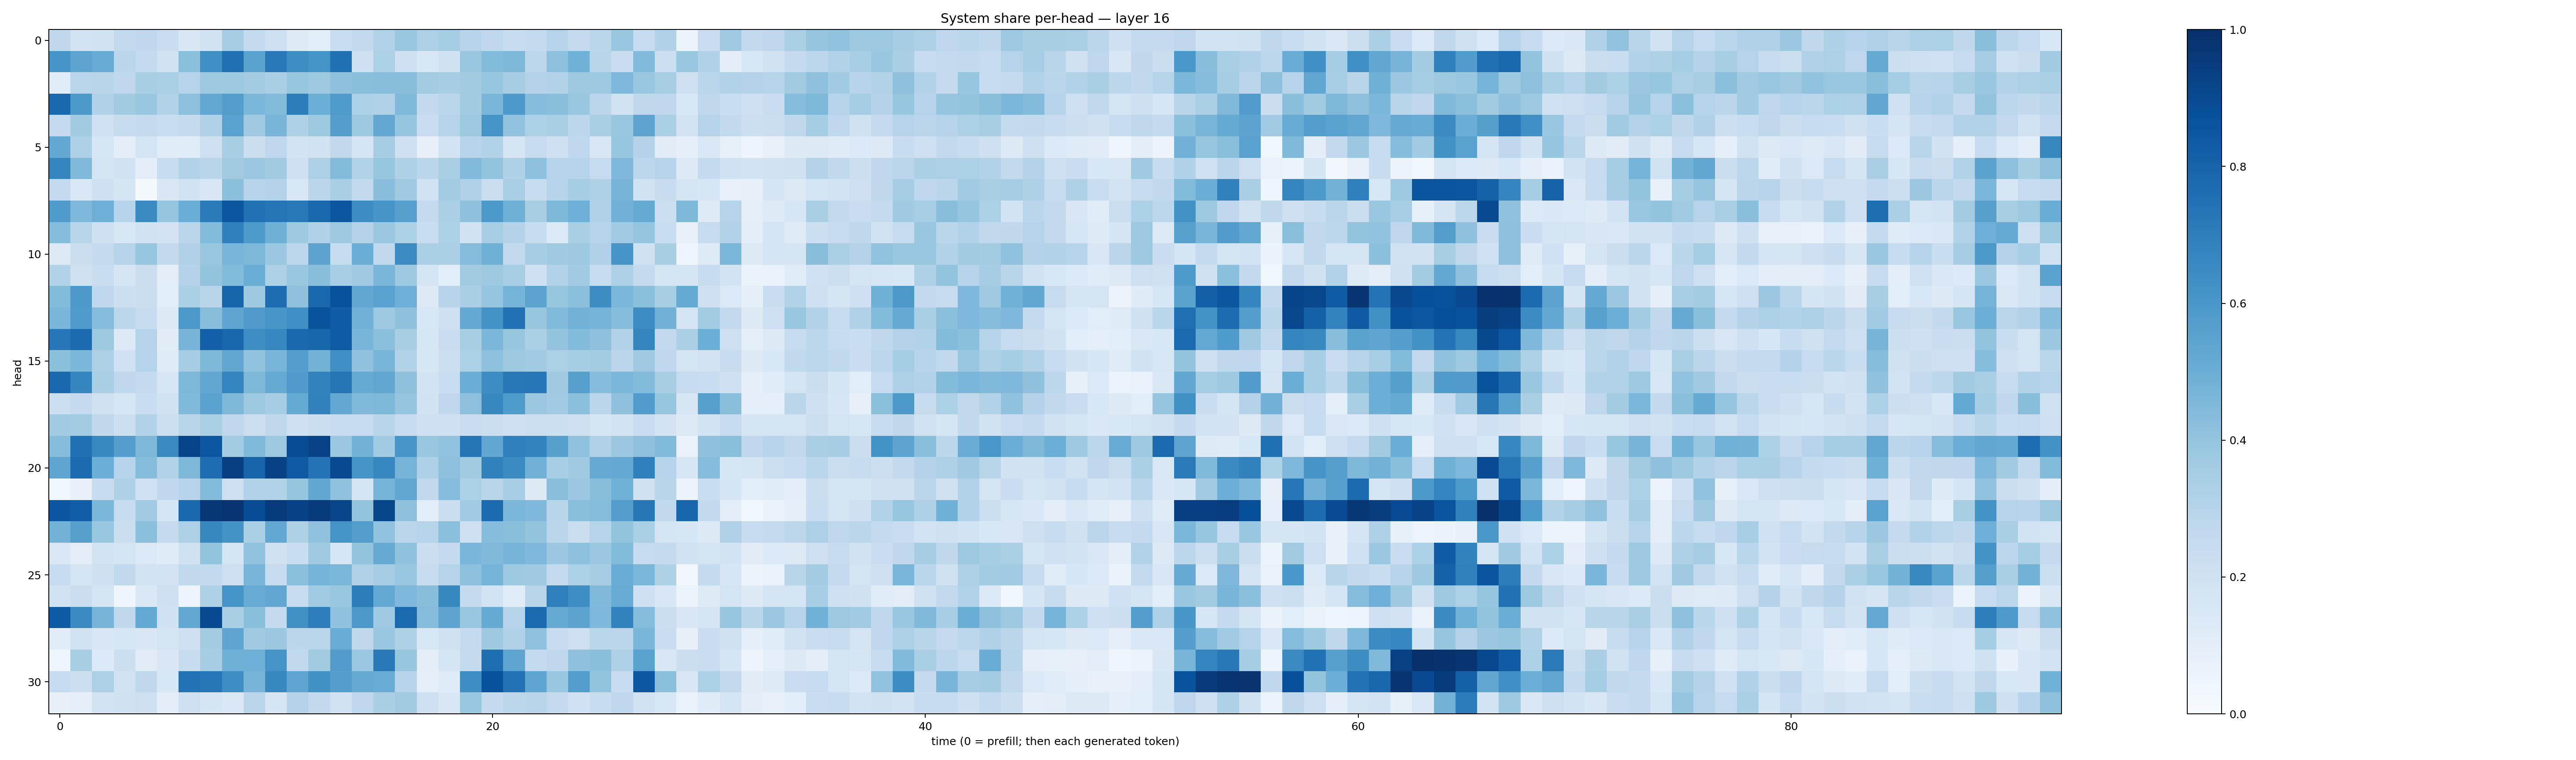

Values plotted in this chart, from the file beside it:
0.27145207, 0.18210095, 0.19310375, 0.25842023, 0.26711833, 0.22986178, 0.14879413, 0.18895687, 0.3493411, 0.25549173, 0.21111518, 0.12409167, 0.10881894, 0.23264219, 0.26108143, 0.31604606, 0.38578463, 0.32767314, 0.3528961, 0.29545623, 0.2686332, 0.2364868, 0.25583586, 0.30025026
0.6132, 0.5429, 0.5083, 0.2842, 0.2567, 0.1889, 0.4187, 0.636, 0.7564, 0.5501, 0.7179, 0.6399, 0.6172, 0.7538, 0.2043, 0.3306, 0.209, 0.1556, 0.1987, 0.3836, 0.4403, 0.456, 0.2789, 0.4145
0.116, 0.2865, 0.2914, 0.2674, 0.3416, 0.3324, 0.2985, 0.3758, 0.3713, 0.3564, 0.3391, 0.3917, 0.3785, 0.4132, 0.422, 0.4271, 0.4285, 0.3587, 0.3478, 0.3603, 0.3942, 0.351, 0.305, 0.316
0.7849, 0.5928, 0.3191, 0.3597, 0.3852, 0.3126, 0.4146, 0.5266, 0.5735, 0.4586, 0.4378, 0.7016, 0.4999, 0.5833, 0.3302, 0.3197, 0.4455, 0.2616, 0.2862, 0.3614, 0.463, 0.5916, 0.432, 0.4223
0.2521, 0.3619, 0.2013, 0.2355, 0.2509, 0.2309, 0.2513, 0.318, 0.5537, 0.3691, 0.4682, 0.321, 0.3769, 0.5681, 0.3717, 0.524, 0.3949, 0.228, 0.3039, 0.3782, 0.6107, 0.4035, 0.3289, 0.3375
0.5242, 0.3255, 0.1608, 0.09708, 0.1748, 0.1171, 0.1139, 0.2111, 0.3434, 0.2218, 0.274, 0.1859, 0.1889, 0.2634, 0.1691, 0.3511, 0.2132, 0.07858, 0.1858, 0.2956, 0.3127, 0.1705, 0.248, 0.2095
0.6708, 0.4465, 0.1752, 0.1878, 0.1003, 0.2404, 0.3108, 0.2892, 0.3614, 0.3805, 0.3621, 0.205, 0.3263, 0.4394, 0.3164, 0.3935, 0.3209, 0.2867, 0.3383, 0.4423, 0.4003, 0.3219, 0.4161, 0.2999
0.2553, 0.1448, 0.2084, 0.1698, 0.02277, 0.1498, 0.1941, 0.1491, 0.4181, 0.2965, 0.3085, 0.1551, 0.2845, 0.3377, 0.2597, 0.4286, 0.3707, 0.1943, 0.3592, 0.3174, 0.223, 0.3372, 0.2385, 0.3034
0.5851, 0.4494, 0.4926, 0.2937, 0.6507, 0.395, 0.5036, 0.7078, 0.8546, 0.749, 0.7316, 0.7171, 0.7822, 0.8531, 0.642, 0.6063, 0.5623, 0.251, 0.3333, 0.4124, 0.5899, 0.4904, 0.3405, 0.4536
0.4346, 0.2928, 0.2101, 0.1534, 0.1942, 0.1835, 0.2819, 0.4393, 0.688, 0.5873, 0.4904, 0.3719, 0.3199, 0.3767, 0.3079, 0.3806, 0.3313, 0.2305, 0.331, 0.1951, 0.3474, 0.3077, 0.2407, 0.14
0.1299, 0.2232, 0.2571, 0.304, 0.3909, 0.2595, 0.3169, 0.3829, 0.4652, 0.4534, 0.3801, 0.2782, 0.5432, 0.2364, 0.5, 0.2618, 0.6474, 0.3324, 0.3349, 0.4348, 0.4904, 0.2591, 0.3501, 0.3681
0.3098, 0.1955, 0.2315, 0.1659, 0.2203, 0.1036, 0.3053, 0.3996, 0.4413, 0.5037, 0.327, 0.3846, 0.4259, 0.3476, 0.3694, 0.4634, 0.3722, 0.1788, 0.1086, 0.3623, 0.3779, 0.345, 0.208, 0.3107
0.4376, 0.5911, 0.2663, 0.2187, 0.2242, 0.1073, 0.3322, 0.2892, 0.7947, 0.3732, 0.7633, 0.413, 0.7838, 0.872, 0.5303, 0.5544, 0.4931, 0.1256, 0.2947, 0.3384, 0.3974, 0.4737, 0.5452, 0.3912
0.4621, 0.5829, 0.4363, 0.2783, 0.2412, 0.1328, 0.5952, 0.4286, 0.5359, 0.5802, 0.6041, 0.6315, 0.8655, 0.829, 0.4816, 0.3717, 0.4125, 0.1553, 0.2057, 0.5206, 0.6172, 0.7488, 0.3945, 0.4437
0.7251, 0.7718, 0.3755, 0.1266, 0.2998, 0.111, 0.4701, 0.8169, 0.7867, 0.6379, 0.6672, 0.7828, 0.7892, 0.8316, 0.4678, 0.4215, 0.3412, 0.1579, 0.2286, 0.341, 0.4591, 0.3936, 0.335, 0.4006
0.4205, 0.4606, 0.3269, 0.2029, 0.3009, 0.12, 0.3503, 0.4551, 0.5292, 0.4041, 0.4654, 0.5689, 0.4799, 0.6304, 0.4066, 0.4683, 0.3149, 0.1592, 0.215, 0.3306, 0.4153, 0.3731, 0.364, 0.3284
0.7785, 0.6696, 0.3384, 0.2665, 0.2555, 0.1617, 0.4562, 0.5315, 0.6736, 0.4536, 0.5165, 0.5807, 0.6815, 0.7353, 0.5191, 0.5276, 0.4135, 0.1824, 0.2327, 0.5009, 0.644, 0.7211, 0.7238, 0.3691
0.215, 0.2519, 0.1979, 0.1577, 0.2322, 0.1899, 0.4471, 0.5518, 0.4541, 0.375, 0.3497, 0.5188, 0.6873, 0.5246, 0.4473, 0.4568, 0.397, 0.1949, 0.2664, 0.4159, 0.6639, 0.5844, 0.3825, 0.3667
0.3646, 0.3565, 0.2698, 0.2181, 0.3113, 0.2166, 0.2899, 0.3351, 0.2747, 0.2158, 0.2698, 0.2097, 0.2263, 0.241, 0.2475, 0.2926, 0.2378, 0.2048, 0.207, 0.23, 0.2204, 0.2072, 0.2185, 0.2156
0.4374, 0.7532, 0.6601, 0.5689, 0.4566, 0.6553, 0.9206, 0.8488, 0.3584, 0.449, 0.3772, 0.8878, 0.9236, 0.379, 0.4776, 0.3658, 0.6034, 0.387, 0.4027, 0.7331, 0.5275, 0.6912, 0.6759, 0.5621
0.5357, 0.7764, 0.4985, 0.2952, 0.4333, 0.3121, 0.4537, 0.7634, 0.9399, 0.7976, 0.9295, 0.8403, 0.7383, 0.8945, 0.6153, 0.6676, 0.4749, 0.3244, 0.4155, 0.3611, 0.6862, 0.6529, 0.4812, 0.3455
0.03703, 0.07624, 0.2346, 0.3218, 0.2013, 0.2688, 0.2966, 0.4378, 0.2116, 0.3159, 0.3131, 0.3951, 0.5328, 0.4092, 0.166, 0.4765, 0.5344, 0.2635, 0.431, 0.3293, 0.2908, 0.3473, 0.1303, 0.4257
0.8551, 0.8222, 0.4587, 0.2408, 0.3648, 0.1662, 0.7851, 0.9704, 0.9833, 0.8904, 0.9546, 0.9292, 0.9539, 0.9146, 0.4015, 0.9138, 0.4102, 0.1061, 0.219, 0.3655, 0.7709, 0.4578, 0.4509, 0.2909
0.4784, 0.5599, 0.3856, 0.2199, 0.4218, 0.2517, 0.3258, 0.6609, 0.618, 0.3332, 0.5269, 0.3233, 0.407, 0.6147, 0.5728, 0.4052, 0.2836, 0.3005, 0.4196, 0.2121, 0.4297, 0.4249, 0.4015, 0.2824
0.147, 0.1048, 0.1847, 0.1727, 0.1404, 0.1195, 0.1987, 0.4016, 0.1768, 0.4043, 0.198, 0.2339, 0.3675, 0.1638, 0.3985, 0.5119, 0.4092, 0.2208, 0.256, 0.461, 0.4473, 0.4694, 0.4525, 0.3803
0.239, 0.1727, 0.2058, 0.2653, 0.1868, 0.1828, 0.262, 0.2615, 0.2144, 0.4658, 0.2368, 0.4204, 0.476, 0.458, 0.3178, 0.3513, 0.386, 0.2406, 0.3006, 0.4149, 0.4741, 0.3731, 0.369, 0.2553
0.1942, 0.224, 0.1745, 0.04159, 0.148, 0.2077, 0.04742, 0.3241, 0.6147, 0.508, 0.5301, 0.2394, 0.3665, 0.3889, 0.7026, 0.5222, 0.4518, 0.4272, 0.6627, 0.2538, 0.1853, 0.1135, 0.2925, 0.6917
0.8338, 0.6546, 0.4698, 0.272, 0.5206, 0.2021, 0.5259, 0.8952, 0.3385, 0.4227, 0.2568, 0.625, 0.6984, 0.4078, 0.5951, 0.3682, 0.7761, 0.4374, 0.5413, 0.3878, 0.5193, 0.2968, 0.7768, 0.5188
0.1149, 0.1875, 0.1487, 0.1636, 0.1522, 0.1721, 0.2077, 0.3576, 0.5354, 0.3686, 0.3805, 0.2841, 0.2859, 0.5076, 0.2715, 0.3892, 0.3232, 0.1532, 0.1961, 0.2516, 0.3722, 0.3184, 0.4083, 0.2355
0.04354, 0.3409, 0.1347, 0.2175, 0.1123, 0.1507, 0.2395, 0.3508, 0.4915, 0.4949, 0.6132, 0.2628, 0.3613, 0.5771, 0.3811, 0.7183, 0.3909, 0.09599, 0.1674, 0.2546, 0.7581, 0.5352, 0.2557, 0.2755
0.2477, 0.2157, 0.3247, 0.1913, 0.2728, 0.1533, 0.745, 0.7251, 0.6406, 0.469, 0.6602, 0.5386, 0.6262, 0.5702, 0.5133, 0.5064, 0.2949, 0.08727, 0.1204, 0.6381, 0.8699, 0.7441, 0.5381, 0.3845
0.07953, 0.09041, 0.1817, 0.1992, 0.2135, 0.0994, 0.2134, 0.1691, 0.148, 0.2849, 0.1707, 0.3052, 0.2603, 0.1916, 0.2682, 0.3381, 0.3605, 0.2114, 0.1487, 0.3884, 0.2574, 0.2796, 0.2892, 0.2508
